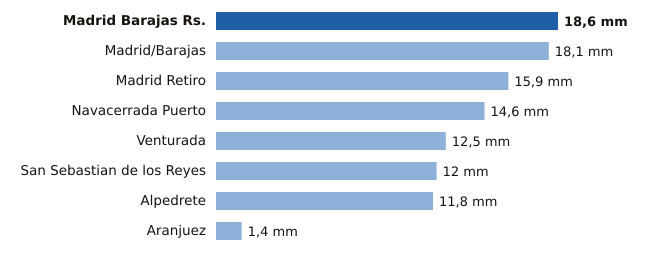

Values plotted in this chart, from the file beside it:
estacion, provincia, mm
Madrid Barajas Rs., Madrid, 18.6
Madrid/Barajas, Madrid, 18.1
Madrid Retiro, Madrid, 15.9
Navacerrada Puerto, Madrid, 14.6
Venturada, Madrid, 12.5
San Sebastian de los Reyes, Madrid, 12.0
Alpedrete, Madrid, 11.8
Aranjuez, Madrid, 1.4
